Image classification data set "temp_combined_dataset" (Mahbub0001/Medical_Image_Diagnosis_System-Microscopic-X-ray-Image- on GitHub). Class labels (2): anemic, non-anemic.

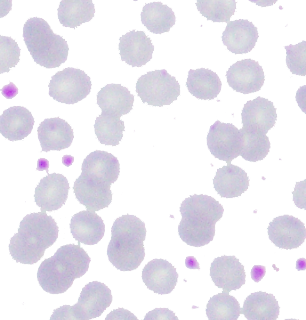
Label: non-anemic

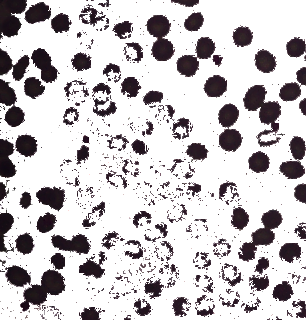
Label: anemic

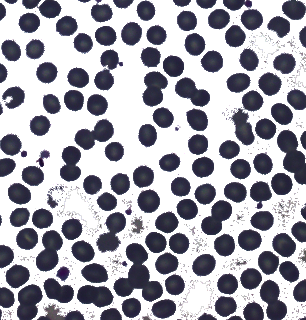
Label: non-anemic

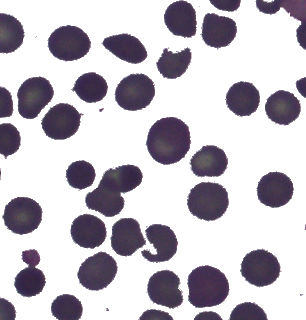
Label: anemic

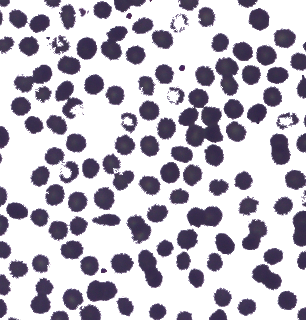
Label: non-anemic

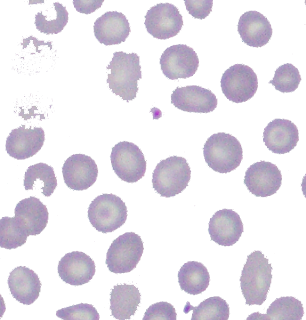
Label: anemic
